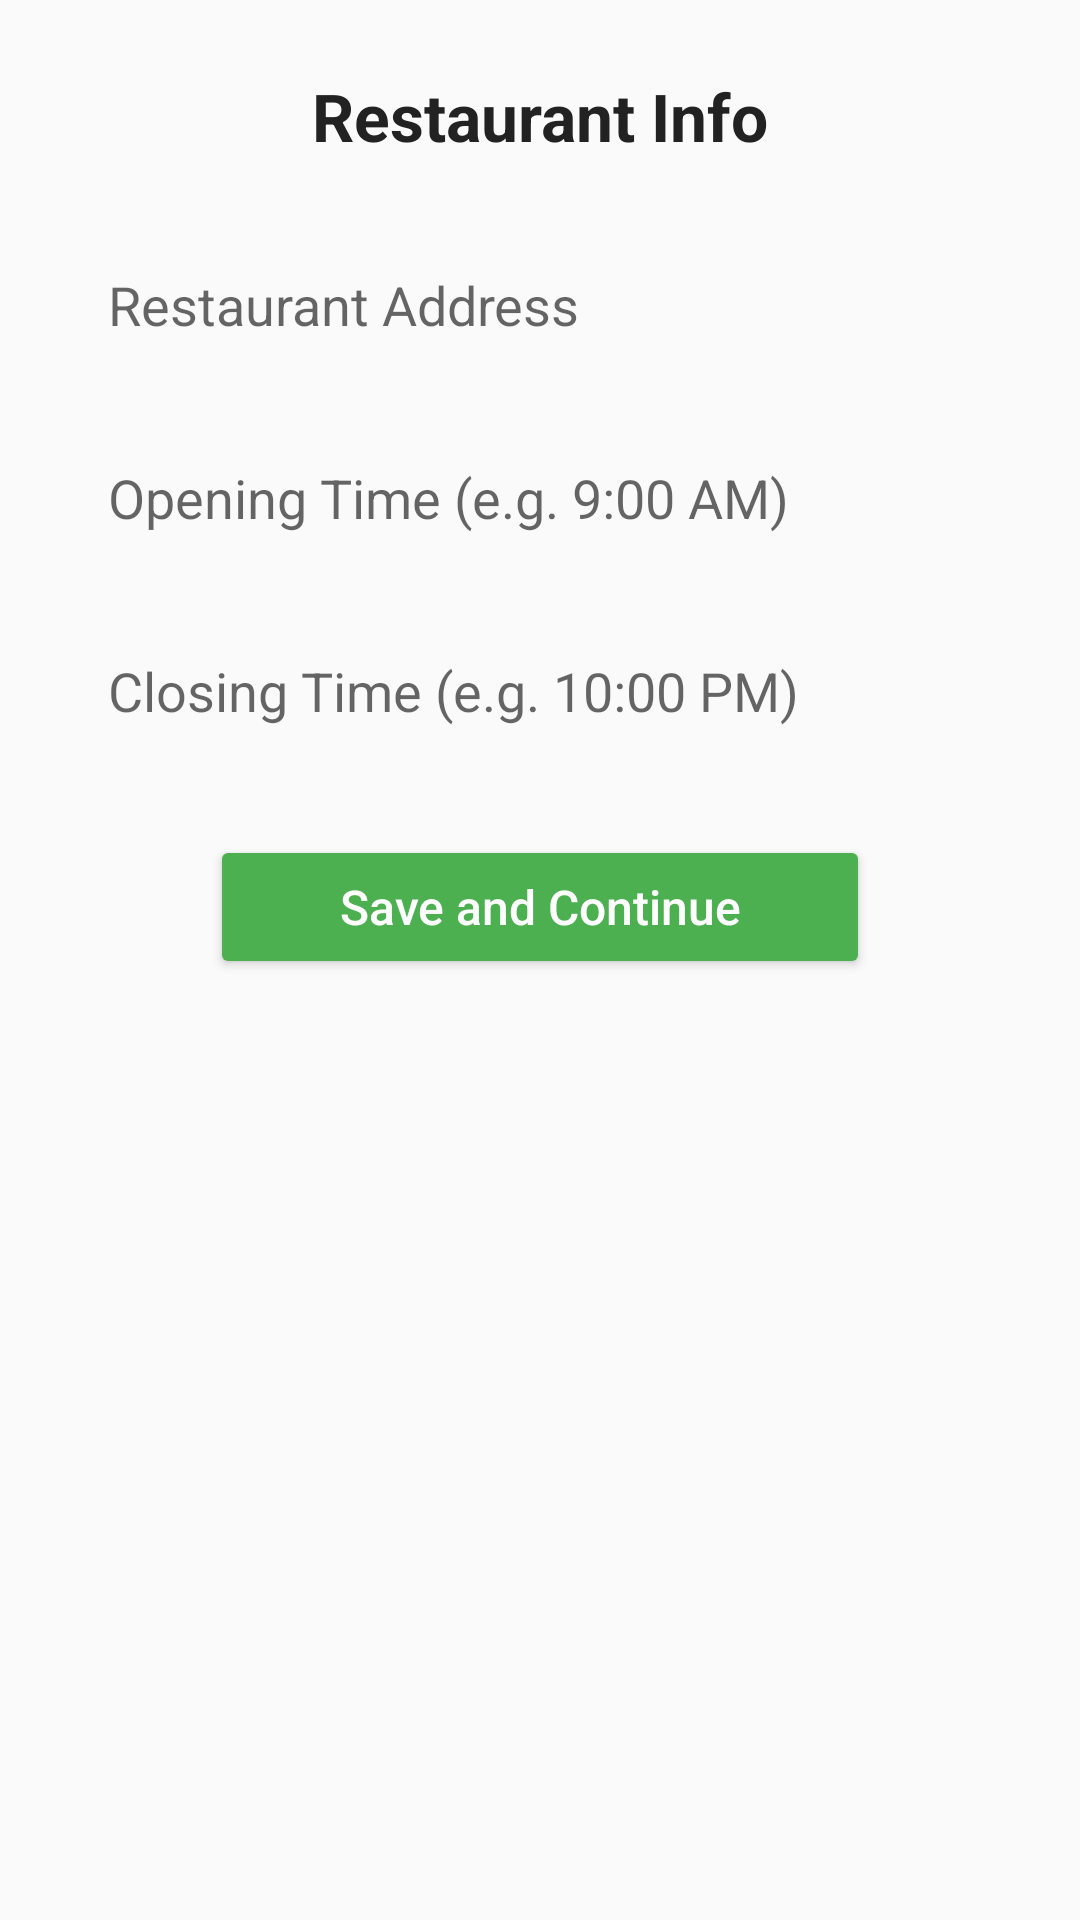

Layout XML and referenced resources for this Android screen:
<!-- AndroidManifest.xml: application theme Theme.AppCompat.Light.NoActionBar -->
<!-- res/layout/activity_restaurant_info.xml -->
<?xml version="1.0" encoding="utf-8"?>
<ScrollView xmlns:android="http://schemas.android.com/apk/res/android"
    android:layout_width="match_parent"
    android:layout_height="match_parent"
    android:background="#FAFAFA"
    android:padding="24dp">

    <LinearLayout
        android:layout_width="match_parent"
        android:layout_height="wrap_content"
        android:orientation="vertical"
        android:gravity="center_horizontal">

        <TextView
            android:layout_width="wrap_content"
            android:layout_height="wrap_content"
            android:text="Restaurant Info"
            android:textSize="22sp"
            android:textStyle="bold"
            android:textColor="#222222"
            android:layout_marginBottom="24dp"/>

        <EditText
            android:id="@+id/addressInput"
            android:layout_width="match_parent"
            android:layout_height="wrap_content"
            android:hint="Restaurant Address"
            android:background="@drawable/edittext_background"
            android:padding="12dp"
            android:layout_marginBottom="16dp" />

        <EditText
            android:id="@+id/openTimeInput"
            android:layout_width="match_parent"
            android:layout_height="wrap_content"
            android:hint="Opening Time (e.g. 9:00 AM)"
            android:background="@drawable/edittext_background"
            android:padding="12dp"
            android:layout_marginBottom="16dp" />

        <EditText
            android:id="@+id/closeTimeInput"
            android:layout_width="match_parent"
            android:layout_height="wrap_content"
            android:hint="Closing Time (e.g. 10:00 PM)"
            android:background="@drawable/edittext_background"
            android:padding="12dp"
            android:layout_marginBottom="24dp" />

        <Button
            android:id="@+id/saveButton"
            android:layout_width="220dp"
            android:layout_height="48dp"
            android:text="Save and Continue"
            android:textColor="#FFFFFF"
            android:textSize="16sp"
            android:textAllCaps="false"
            android:backgroundTint="#4CAF50"
            android:elevation="4dp" />
    </LinearLayout>
</ScrollView>
<!-- resources referenced by this layout -->
<resources>

</resources>
